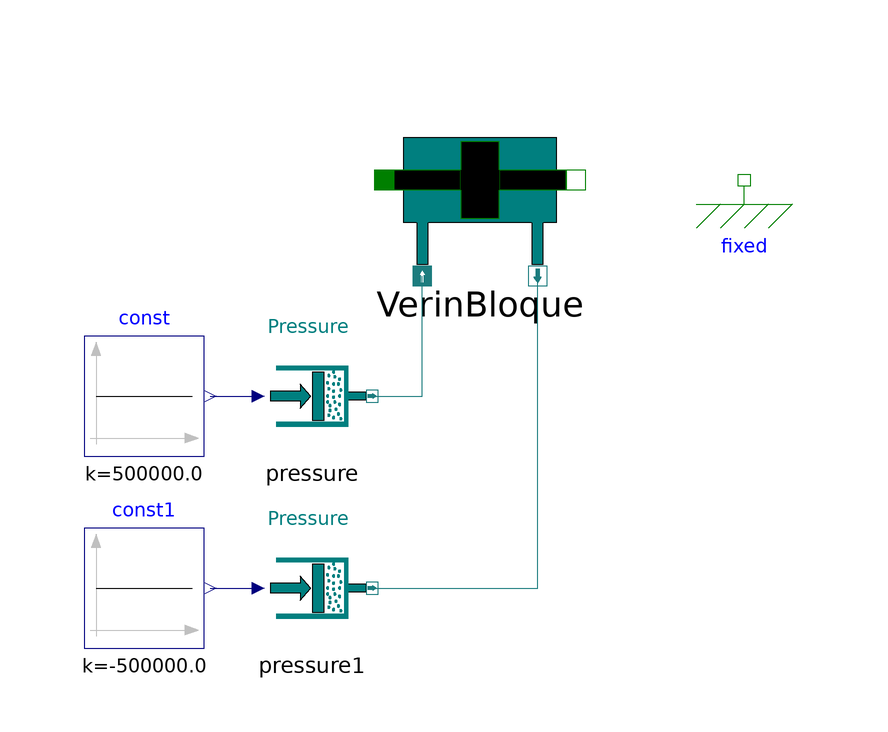

Above is the diagram view of the following Modelica model: its components placed by their Placement annotations and its connect equations drawn as lines.

model Cylinder_2
          Modelica.Blocks.Sources.Constant const(k = 5e5) annotation(
            Placement(transformation(extent = {{-76, 14}, {-56, 34}})));
          Components.Cylinder VerinBloque annotation(
            Placement(transformation(extent = {{-26, 44}, {6, 76}})));
          Components.Sources.Pressure pressure annotation(
            Placement(transformation(extent = {{-48, 14}, {-28, 34}})));
          Modelica.Mechanics.Translational.Components.Fixed fixed annotation(
            Placement(transformation(extent = {{24, 50}, {44, 70}})));
          Components.Sources.Pressure pressure1 annotation(
            Placement(transformation(extent = {{-48, -18}, {-28, 2}})));
          Modelica.Blocks.Sources.Constant const1(k = -5e5) annotation(
            Placement(transformation(extent = {{-76, -18}, {-56, 2}})));
        equation
          connect(pressure.port_B, VerinBloque.port_A1) annotation(
            Line(points = {{-28, 24}, {-19.6, 24}, {-19.6, 44}}, color = {28, 124, 126}, smooth = Smooth.None));
          connect(const.y, pressure.signal) annotation(
            Line(points = {{-55, 24}, {-47, 24}}, color = {0, 0, 127}, smooth = Smooth.None));
          connect(VerinBloque.flange_b, fixed.flange) annotation(
            Line(points = {{6, 60}, {34, 60}}, color = {0, 127, 0}, pattern = LinePattern.None, smooth = Smooth.None));
          connect(pressure1.port_B, VerinBloque.port_A2) annotation(
            Line(points = {{-28, -8}, {-0.4, -8}, {-0.4, 44}}, color = {28, 124, 126}, smooth = Smooth.None));
          connect(const1.y, pressure1.signal) annotation(
            Line(points = {{-55, -8}, {-47, -8}}, color = {0, 0, 127}, smooth = Smooth.None));
          annotation(
            Diagram(graphics));
        end Cylinder_2;